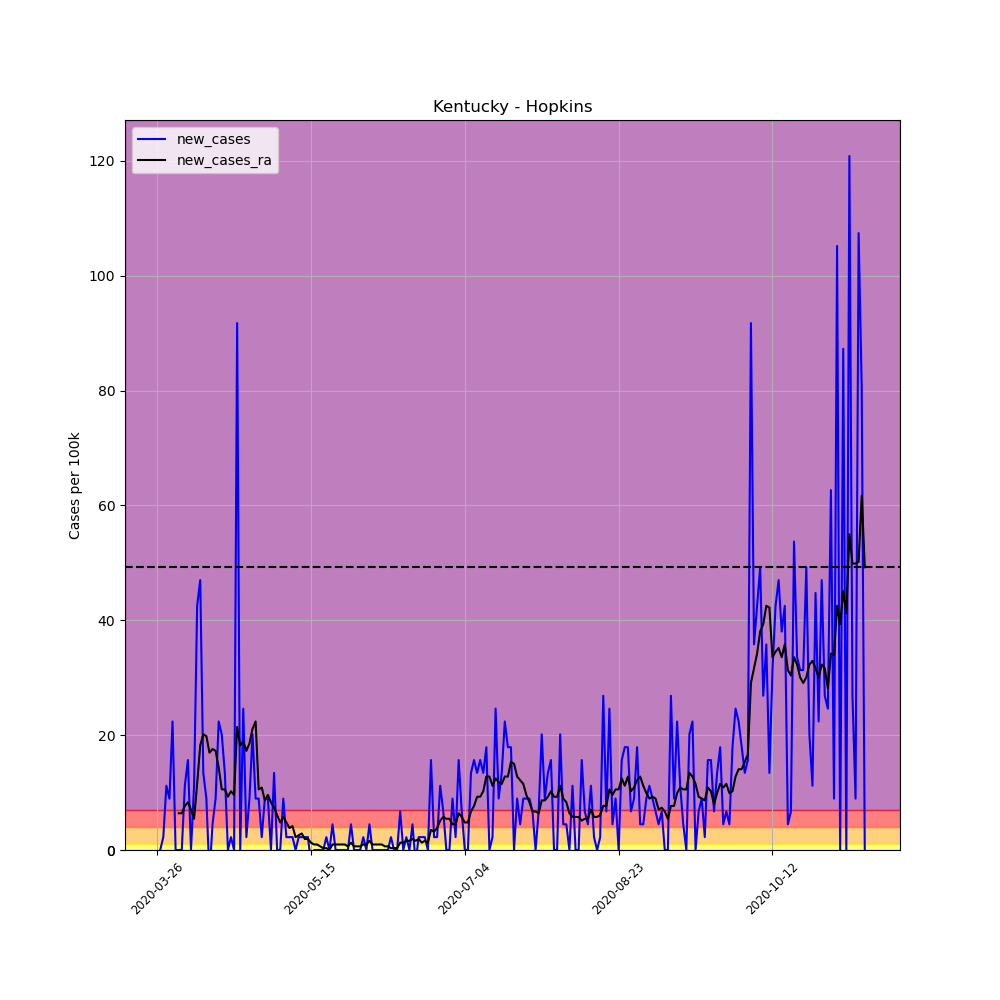

Source data for this figure (header and first rows):
, date, county, state, fips, cases, deaths, COUNTY, STNAME, CTYNAME, POPESTIMATE2019, per_100k, per_100k_ra, new_cases, new_cases_ra
368812, 2020-03-26, Hopkins, Kentucky, 21107, 1, 0, 107, Kentucky, Hopkins, 44686, 2.238, , , 
368813, 2020-03-27, Hopkins, Kentucky, 21107, 1, 1, 107, Kentucky, Hopkins, 44686, 2.238, , 0.0, 
368814, 2020-03-28, Hopkins, Kentucky, 21107, 2, 1, 107, Kentucky, Hopkins, 44686, 4.476, , 2.238, 
368815, 2020-03-29, Hopkins, Kentucky, 21107, 7, 1, 107, Kentucky, Hopkins, 44686, 15.66, , 11.19, 
368816, 2020-03-30, Hopkins, Kentucky, 21107, 11, 1, 107, Kentucky, Hopkins, 44686, 24.62, , 8.951, 
368817, 2020-03-31, Hopkins, Kentucky, 21107, 21, 1, 107, Kentucky, Hopkins, 44686, 46.99, , 22.38, 
368818, 2020-04-01, Hopkins, Kentucky, 21107, 21, 2, 107, Kentucky, Hopkins, 44686, 46.99, 20.46, 0.0, 
368819, 2020-04-02, Hopkins, Kentucky, 21107, 21, 2, 107, Kentucky, Hopkins, 44686, 46.99, 26.85, 0.0, 6.394
368820, 2020-04-03, Hopkins, Kentucky, 21107, 21, 2, 107, Kentucky, Hopkins, 44686, 46.99, 33.25, 0.0, 6.394
368821, 2020-04-04, Hopkins, Kentucky, 21107, 26, 2, 107, Kentucky, Hopkins, 44686, 58.18, 40.92, 11.19, 7.673
368822, 2020-04-05, Hopkins, Kentucky, 21107, 33, 3, 107, Kentucky, Hopkins, 44686, 73.85, 49.23, 15.66, 8.312
368823, 2020-04-06, Hopkins, Kentucky, 21107, 33, 3, 107, Kentucky, Hopkins, 44686, 73.85, 56.27, 0.0, 7.033
368824, 2020-04-07, Hopkins, Kentucky, 21107, 38, 3, 107, Kentucky, Hopkins, 44686, 85.04, 61.7, 11.19, 5.435
368825, 2020-04-08, Hopkins, Kentucky, 21107, 57, 3, 107, Kentucky, Hopkins, 44686, 127.6, 73.21, 42.52, 11.51
368826, 2020-04-09, Hopkins, Kentucky, 21107, 78, 7, 107, Kentucky, Hopkins, 44686, 174.6, 91.43, 46.99, 18.22
368827, 2020-04-10, Hopkins, Kentucky, 21107, 84, 8, 107, Kentucky, Hopkins, 44686, 188, 111.6, 13.43, 20.14
368828, 2020-04-11, Hopkins, Kentucky, 21107, 88, 8, 107, Kentucky, Hopkins, 44686, 196.9, 131.4, 8.951, 19.82
368829, 2020-04-12, Hopkins, Kentucky, 21107, 86, 9, 107, Kentucky, Hopkins, 44686, 192.5, 148.3, -4.476, 16.94
368830, 2020-04-13, Hopkins, Kentucky, 21107, 88, 9, 107, Kentucky, Hopkins, 44686, 196.9, 165.9, 4.476, 17.58
368831, 2020-04-14, Hopkins, Kentucky, 21107, 92, 9, 107, Kentucky, Hopkins, 44686, 205.9, 183.2, 8.951, 17.26
368832, 2020-04-15, Hopkins, Kentucky, 21107, 102, 10, 107, Kentucky, Hopkins, 44686, 228.3, 197.6, 22.38, 14.39
368833, 2020-04-16, Hopkins, Kentucky, 21107, 111, 10, 107, Kentucky, Hopkins, 44686, 248.4, 208.1, 20.14, 10.55
368834, 2020-04-17, Hopkins, Kentucky, 21107, 117, 10, 107, Kentucky, Hopkins, 44686, 261.8, 218.7, 13.43, 10.55
368835, 2020-04-18, Hopkins, Kentucky, 21107, 117, 10, 107, Kentucky, Hopkins, 44686, 261.8, 227.9, 0.0, 9.271
368836, 2020-04-19, Hopkins, Kentucky, 21107, 118, 11, 107, Kentucky, Hopkins, 44686, 264.1, 238.2, 2.238, 10.23
368837, 2020-04-20, Hopkins, Kentucky, 21107, 118, 12, 107, Kentucky, Hopkins, 44686, 264.1, 247.8, 0.0, 9.591
368838, 2020-04-21, Hopkins, Kentucky, 21107, 159, 18, 107, Kentucky, Hopkins, 44686, 355.8, 269.2, 91.75, 21.42
368839, 2020-04-22, Hopkins, Kentucky, 21107, 159, 18, 107, Kentucky, Hopkins, 44686, 355.8, 287.4, 0.0, 18.22
368840, 2020-04-23, Hopkins, Kentucky, 21107, 170, 18, 107, Kentucky, Hopkins, 44686, 380.4, 306.3, 24.62, 18.86
368841, 2020-04-24, Hopkins, Kentucky, 21107, 171, 20, 107, Kentucky, Hopkins, 44686, 382.7, 323.5, 2.238, 17.26
368842, 2020-04-25, Hopkins, Kentucky, 21107, 175, 20, 107, Kentucky, Hopkins, 44686, 391.6, 342.1, 8.951, 18.54
368843, 2020-04-26, Hopkins, Kentucky, 21107, 184, 20, 107, Kentucky, Hopkins, 44686, 411.8, 363.2, 20.14, 21.1
368844, 2020-04-27, Hopkins, Kentucky, 21107, 188, 22, 107, Kentucky, Hopkins, 44686, 420.7, 385.5, 8.951, 22.38
368845, 2020-04-28, Hopkins, Kentucky, 21107, 192, 24, 107, Kentucky, Hopkins, 44686, 429.7, 396.1, 8.951, 10.55
368846, 2020-04-29, Hopkins, Kentucky, 21107, 193, 23, 107, Kentucky, Hopkins, 44686, 431.9, 407, 2.238, 10.87
368847, 2020-04-30, Hopkins, Kentucky, 21107, 197, 23, 107, Kentucky, Hopkins, 44686, 440.9, 415.6, 8.951, 8.632
368848, 2020-05-01, Hopkins, Kentucky, 21107, 201, 23, 107, Kentucky, Hopkins, 44686, 449.8, 425.2, 8.951, 9.591
368849, 2020-05-02, Hopkins, Kentucky, 21107, 201, 23, 107, Kentucky, Hopkins, 44686, 449.8, 433.5, 0.0, 8.312
368850, 2020-05-03, Hopkins, Kentucky, 21107, 207, 23, 107, Kentucky, Hopkins, 44686, 463.2, 440.9, 13.43, 7.353
368851, 2020-05-04, Hopkins, Kentucky, 21107, 207, 23, 107, Kentucky, Hopkins, 44686, 463.2, 446.9, 0.0, 6.074
368852, 2020-05-05, Hopkins, Kentucky, 21107, 207, 24, 107, Kentucky, Hopkins, 44686, 463.2, 451.7, 0.0, 4.795
368853, 2020-05-06, Hopkins, Kentucky, 21107, 211, 24, 107, Kentucky, Hopkins, 44686, 472.2, 457.5, 8.951, 5.754
368854, 2020-05-07, Hopkins, Kentucky, 21107, 212, 24, 107, Kentucky, Hopkins, 44686, 474.4, 462.3, 2.238, 4.795
368855, 2020-05-08, Hopkins, Kentucky, 21107, 213, 25, 107, Kentucky, Hopkins, 44686, 476.7, 466.1, 2.238, 3.836
368856, 2020-05-09, Hopkins, Kentucky, 21107, 214, 25, 107, Kentucky, Hopkins, 44686, 478.9, 470.3, 2.238, 4.156
368857, 2020-05-10, Hopkins, Kentucky, 21107, 214, 25, 107, Kentucky, Hopkins, 44686, 478.9, 472.5, 0.0, 2.238
368858, 2020-05-11, Hopkins, Kentucky, 21107, 215, 27, 107, Kentucky, Hopkins, 44686, 481.1, 475.1, 2.238, 2.558
368859, 2020-05-12, Hopkins, Kentucky, 21107, 216, 28, 107, Kentucky, Hopkins, 44686, 483.4, 477.9, 2.238, 2.877
368860, 2020-05-13, Hopkins, Kentucky, 21107, 217, 28, 107, Kentucky, Hopkins, 44686, 485.6, 479.9, 2.238, 1.918
368861, 2020-05-14, Hopkins, Kentucky, 21107, 218, 28, 107, Kentucky, Hopkins, 44686, 487.8, 481.8, 2.238, 1.918
368862, 2020-05-15, Hopkins, Kentucky, 21107, 217, 28, 107, Kentucky, Hopkins, 44686, 485.6, 483.1, -2.238, 1.279
368863, 2020-05-16, Hopkins, Kentucky, 21107, 217, 28, 107, Kentucky, Hopkins, 44686, 485.6, 484, 0.0, 0.9591
368864, 2020-05-17, Hopkins, Kentucky, 21107, 217, 28, 107, Kentucky, Hopkins, 44686, 485.6, 485, 0.0, 0.9591
368865, 2020-05-18, Hopkins, Kentucky, 21107, 217, 28, 107, Kentucky, Hopkins, 44686, 485.6, 485.6, 0.0, 0.6394
368866, 2020-05-19, Hopkins, Kentucky, 21107, 217, 28, 107, Kentucky, Hopkins, 44686, 485.6, 485.9, 0.0, 0.3197
368867, 2020-05-20, Hopkins, Kentucky, 21107, 218, 28, 107, Kentucky, Hopkins, 44686, 487.8, 486.3, 2.238, 0.3197
368868, 2020-05-21, Hopkins, Kentucky, 21107, 218, 28, 107, Kentucky, Hopkins, 44686, 487.8, 486.3, 0.0, -4.0602442043434294e-15
368869, 2020-05-22, Hopkins, Kentucky, 21107, 220, 29, 107, Kentucky, Hopkins, 44686, 492.3, 487.2, 4.476, 0.9591
368870, 2020-05-23, Hopkins, Kentucky, 21107, 220, 29, 107, Kentucky, Hopkins, 44686, 492.3, 488.2, 0.0, 0.9591
368871, 2020-05-24, Hopkins, Kentucky, 21107, 220, 29, 107, Kentucky, Hopkins, 44686, 492.3, 489.1, 0.0, 0.9591
... 171 more rows
